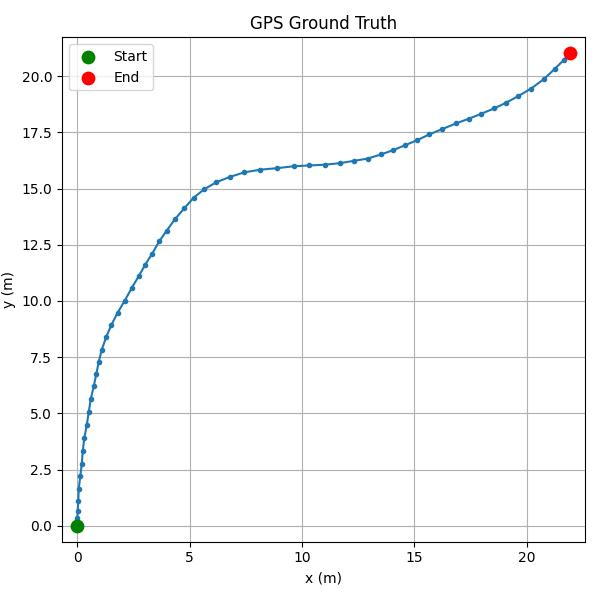

The data file committed next to this chart (first rows):
time_s, x_m, y_m
0.000, 0.000, 0.000
1.000, 0.000, 0.000
2.000, 0.000, 0.000
3.000, 0.000, 0.119
4.000, 0.000, 0.341
5.000, 0.022, 0.664
6.000, 0.044, 1.107
7.000, 0.067, 1.652
8.000, 0.133, 2.197
9.000, 0.200, 2.742
10, 0.245, 3.322
11, 0.311, 3.884
12, 0.423, 4.480
13, 0.511, 5.059
14, 0.600, 5.638
15, 0.734, 6.200
16, 0.845, 6.745
17, 0.956, 7.290
18, 1.090, 7.835
19, 1.290, 8.397
20, 1.512, 8.926
21, 1.801, 9.488
22, 2.113, 10.02
23, 2.424, 10.58
24, 2.735, 11.11
25, 3.025, 11.62
26, 3.336, 12.11
27, 3.647, 12.66
28, 3.981, 13.13
29, 4.337, 13.63
30, 4.759, 14.12
31, 5.182, 14.6
32, 5.649, 14.97
33, 6.182, 15.28
34, 6.783, 15.52
35, 7.428, 15.72
36, 8.139, 15.84
37, 8.896, 15.91
38, 9.629, 15.99
39, 10.32, 16.03
40, 11.01, 16.06
41, 11.68, 16.13
42, 12.3, 16.23
43, 12.92, 16.34
44, 13.52, 16.52
45, 14.05, 16.71
46, 14.59, 16.93
47, 15.12, 17.15
48, 15.66, 17.41
49, 16.23, 17.65
50, 16.86, 17.9
51, 17.41, 18.11
52, 17.97, 18.33
53, 18.55, 18.57
54, 19.08, 18.82
55, 19.61, 19.11
56, 20.19, 19.45
57, 20.75, 19.86
58, 21.24, 20.32
59, 21.64, 20.71
... 1 more rows
